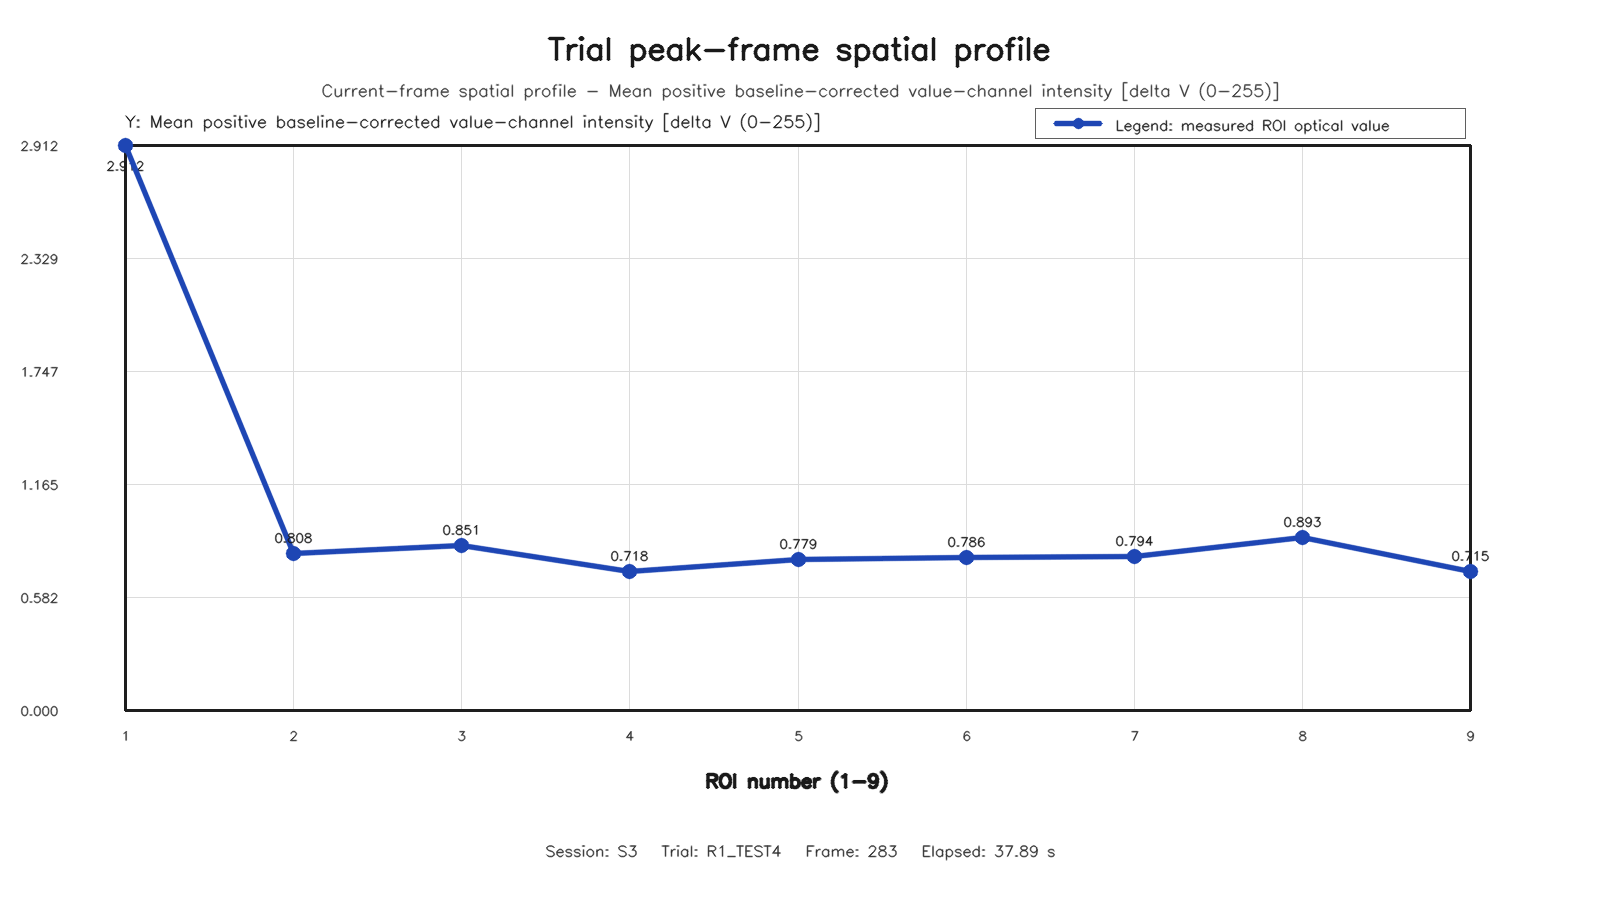

The file beside this chart, header and first rows:
roi, row, column, value
1, 1, 1, 2.912
2, 1, 2, 0.8083
3, 1, 3, 0.8509
4, 2, 1, 0.7185
5, 2, 2, 0.7786
6, 2, 3, 0.7861
7, 3, 1, 0.7942
8, 3, 2, 0.8925
9, 3, 3, 0.7154
